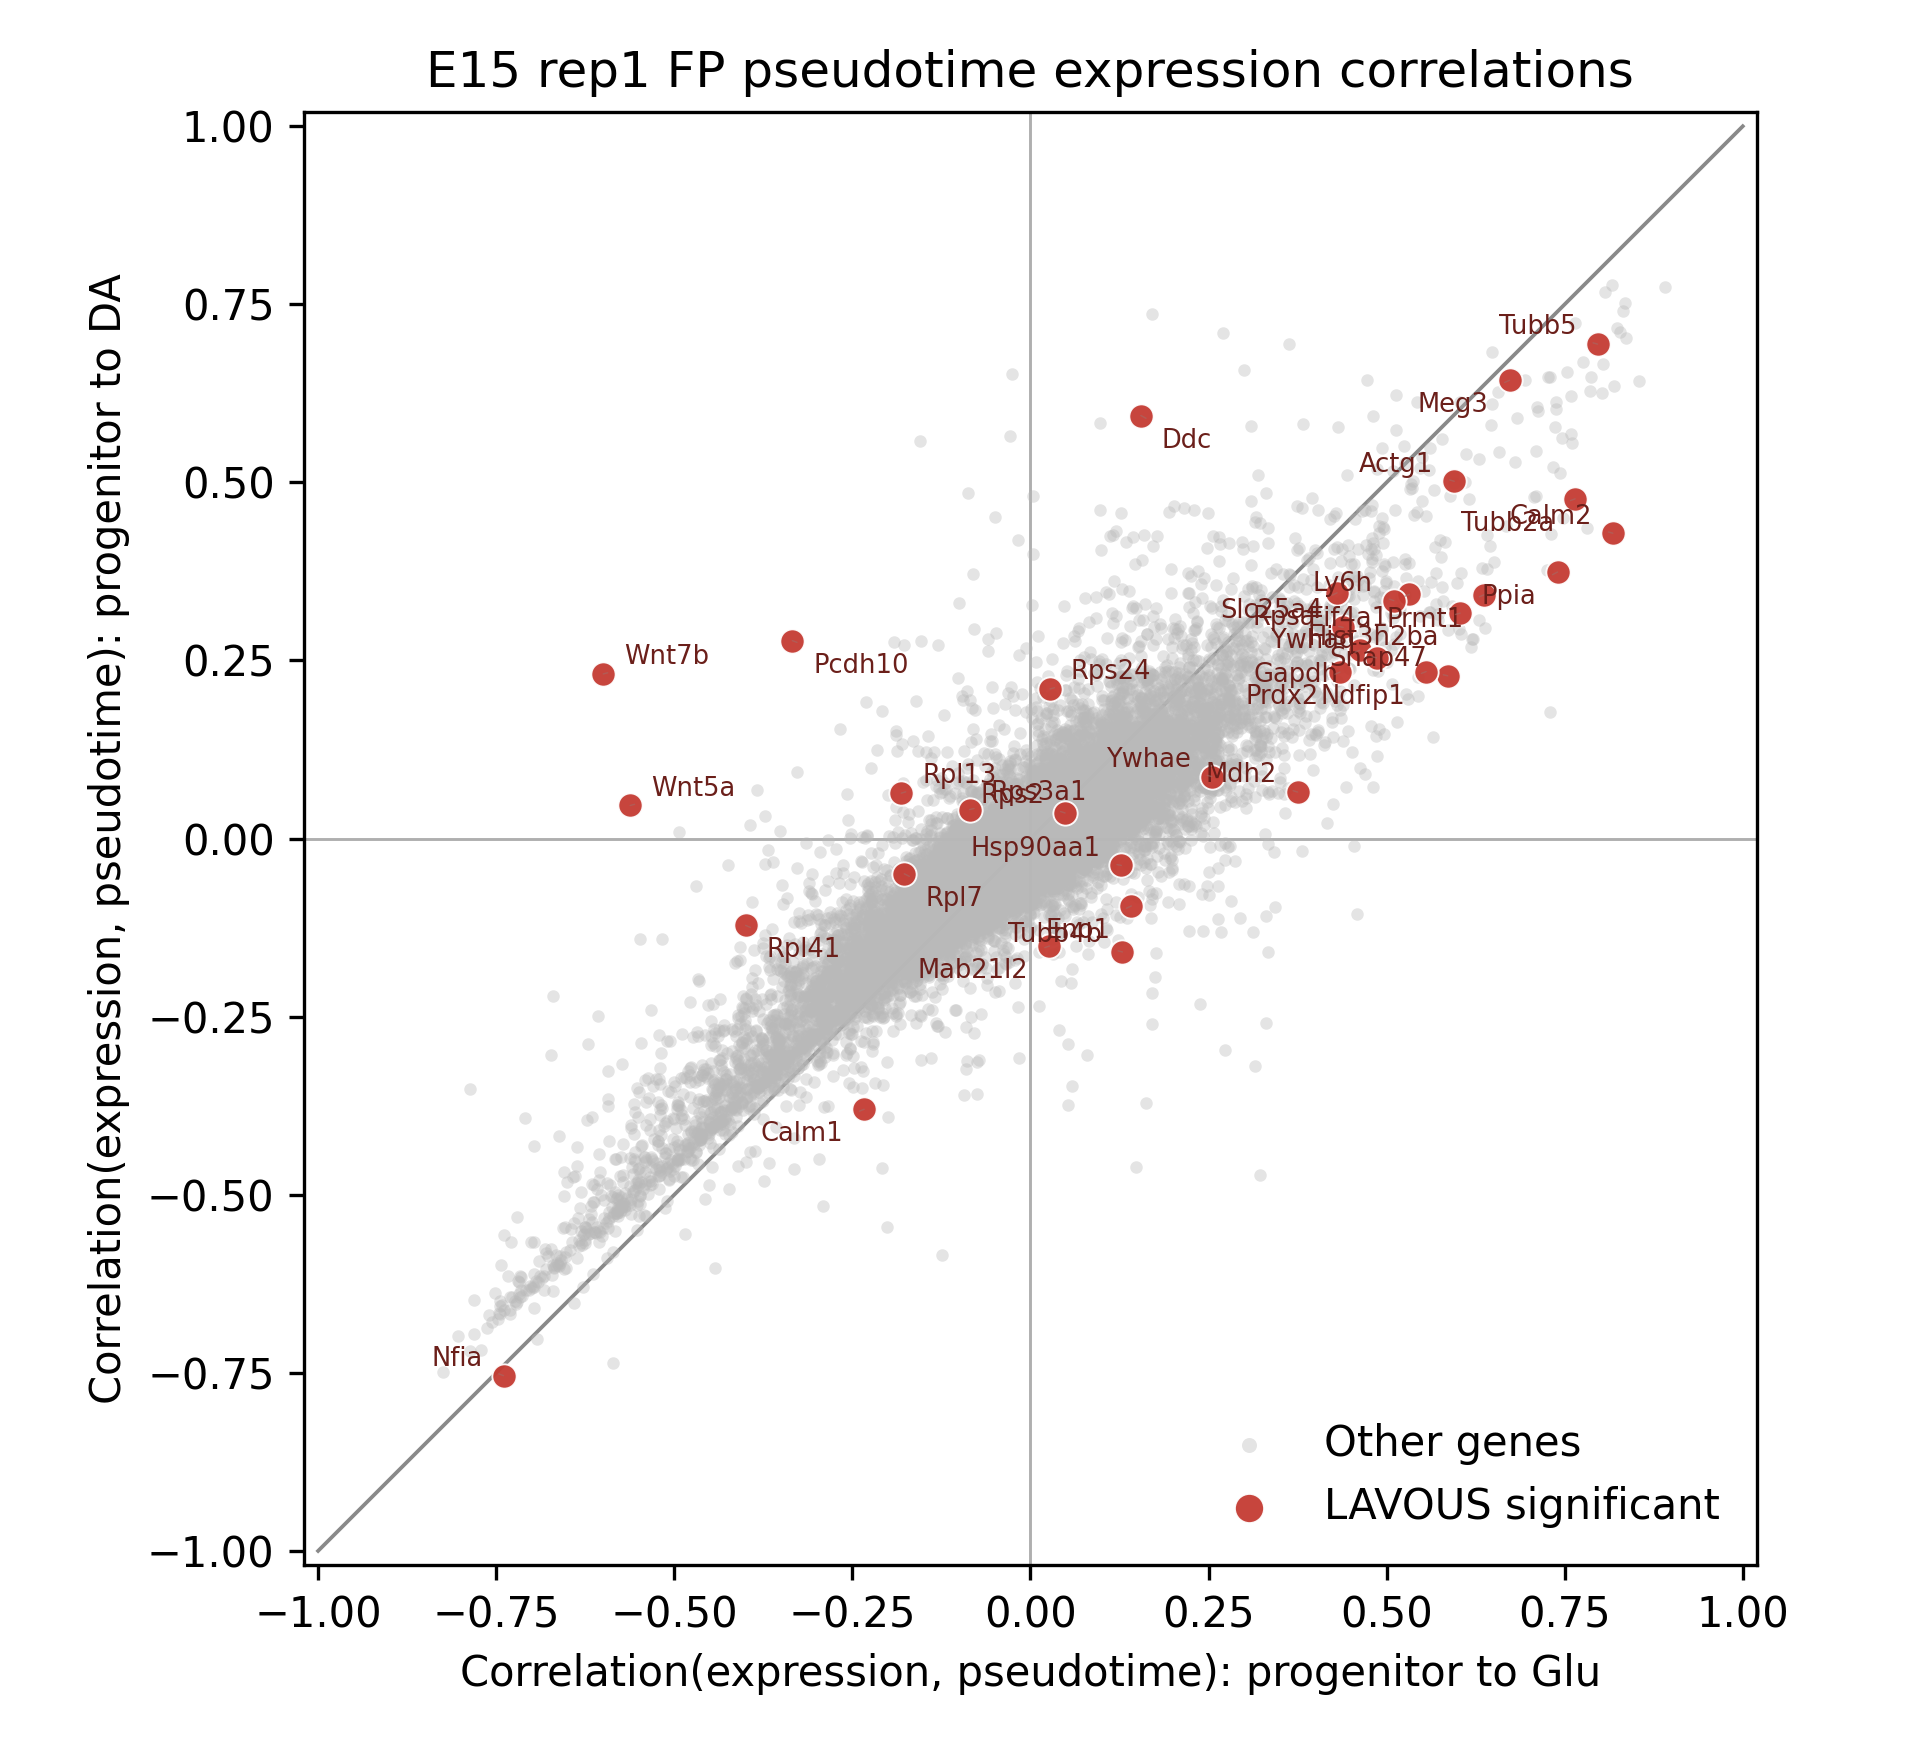

Source data for this figure (header and first rows):
gene_index	gene	corr_pseudotime_glu	corr_pseudotime_da	corr_da_minus_glu	lavous_p	lavous_q	lavous_signif	lavous_lrt
0	Xkr4	0.1601	0.04946	-0.1107			False	
1	Gm1992						False	
2	Gm19938	0.07672	0.06264	-0.01408			False	
3	Gm37381						False	
4	Rp1	-0.1137	-0.1035	0.01018			False	
5	Sox17						False	
6	Gm37587						False	
7	Gm37323						False	
8	Mrpl15	0.1932	0.08479	-0.1084			False	
9	Lypla1	-0.1325	-0.07734	0.05517			False	
10	Tcea1	-0.06691	-0.03621	0.0307			False	
11	Rgs20	-0.3518	0.01086	0.3626			False	
12	Gm16041						False	
13	Atp6v1h	0.368	0.2873	-0.0807			False	
14	Oprk1	0.08176	0.3046	0.2228			False	
15	Npbwr1	0.02516	0.06961	0.04445			False	
16	Rb1cc1	-0.00019	0.006409	0.006599			False	
17	4732440D04Rik	0.002997	-0.01054	-0.01354			False	
18	Alkal1						False	
19	St18	-0.2512	-0.2743	-0.02312			False	
20	Pcmtd1	-0.06266	-0.1134	-0.05073			False	
21	Gm26901	0.08537	0.03464	-0.05073			False	
22	Gm30414						False	
23	Sntg1	0.1214	0.05806	-0.06329			False	
24	Rrs1	0.1363	0.05208	-0.08426			False	
25	Adhfe1	-0.434	-0.3834	0.05065			False	
26	2610203C22Rik	0.006082	-0.003469	-0.009551			False	
27	Vxn	-0.06629	0.006616	0.07291			False	
28	Gm29520						False	
29	Mybl1	-0.1062	0.01017	0.1163			False	
30	Vcpip1	-0.06101	-0.03505	0.02595			False	
31	1700034P13Rik		-0.02545				False	
32	Sgk3	-0.0326	-0.07048	-0.03787			False	
33	Mcmdc2	-0.04286	-0.02639	0.01647			False	
34	Snhg6	0.1901	0.1327	-0.05742			False	
35	Tcf24						False	
36	Ppp1r42	-0.09991	-0.06641	0.03351			False	
37	Gm15818						False	
38	Cops5	-0.09206	-0.02766	0.0644			False	
39	Cspp1	-0.2622	-0.2228	0.03945			False	
40	Arfgef1	-0.01124	0.003661	0.0149			False	
41	Cpa6	0.01962					False	
42	Prex2	0.01297	0.01372	0.0007549			False	
43	A830018L16Rik	0.1112	-0.01202	-0.1232			False	
44	Gm17644						False	
45	Gm29663						False	
46	Sulf1	-0.6436	-0.5665	0.07714			False	
47	Slco5a1	0.1012	0.09641	-0.00482			False	
48	Gm29283						False	
49	Prdm14						False	
50	Ncoa2	-0.04789	-0.07687	-0.02898			False	
51	Gm29570						False	
52	Tram1	-0.2505	-0.1921	0.05841			False	
53	Lactb2	-0.1207	-0.09738	0.02333			False	
54	Xkr9						False	
55	Eya1	-0.03799	-0.01508	0.02291			False	
56	Gm9947	0.07946	-0.001912	-0.08138			False	
57	Msc	0.1076	0.07273	-0.03488			False	
58	Trpa1						False	
59	Kcnb2	0.05615	-0.06417	-0.1203			False	
... 32,225 more rows
